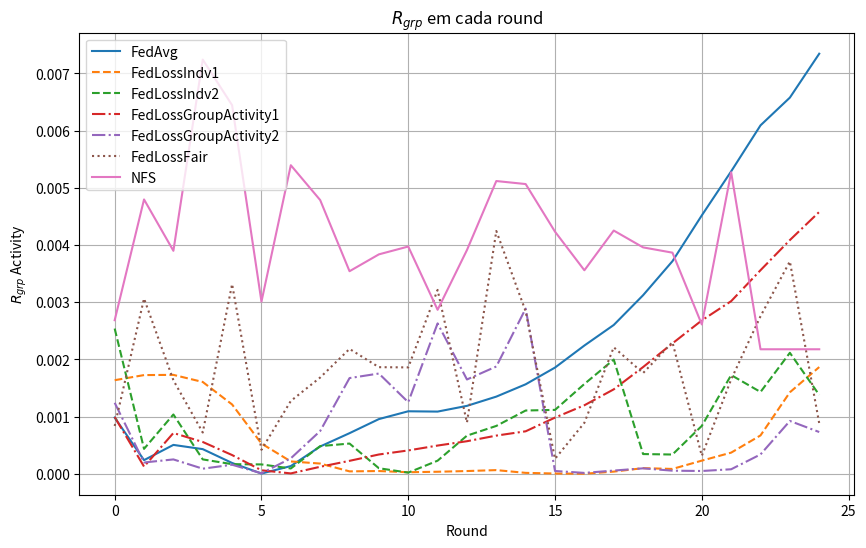

Reproduce this figure in Python.
import matplotlib.pyplot as plt

data_rgrp_activity_FedAvg = {
    "Round": list(range(0, 25)),
    "RgrpActivity": [
        0.000981994, 0.000238225, 0.000504384, 0.000430394, 0.000188408, 3.596e-06, 
        0.000134395, 0.000476567, 0.000709533, 0.000955670, 0.001092158, 0.001086757, 
        0.001186913, 0.001348532, 0.001563960, 0.001856400, 0.002241598, 0.002600655, 
        0.003121024, 0.003715837, 0.004516703, 0.005286370, 0.006090524, 0.006575472, 
        0.007342683
    ]
}

data_rgrp_activity_FedCustom_LossIndv_1 = {
    "Round": list(range(0, 25)),
    "RgrpActivity": [
        0.0016356382578873905, 0.0017249613550145916, 0.0017286211250760104,
        0.0016044869801017738, 0.0012112235941859938, 0.0005279278584971693,
        0.00021560146791855202, 0.00017832166265044366, 4.178871710939217e-05,
        4.748567723854913e-05, 2.686444312848685e-05, 3.512322373829519e-05,
        4.750571693005884e-05, 6.38090770340627e-05, 1.5551567052938724e-05,
        4.135850978016217e-06, 6.315970813073151e-07, 3.745729694280893e-05,
        9.808080795952576e-05, 8.4311190886974e-05, 0.0002293715044070116,
        0.00036929552938618745, 0.000670087350173751, 0.0014239569247444066,
        0.001865173403885588
    ]
}

data_rgrp_activity_FedCustom_LossIndv_2 = {
    "Round": list(range(0, 25)),
    "RgrpActivity": [
        0.002538072328555488, 0.00043542590877920247, 0.0010364411451823478, 0.00025092922101371557,
        0.00016765801912611004, 0.000163244158900313, 9.228797570773166e-05, 0.00048321743373216876,
        0.0005281656140646916, 9.648822592835253e-05, 1.96090869765096e-05, 0.0002285075626050628,
        0.0006664238177355127, 0.0008361871115636369, 0.0011056014097956186, 0.0011168129581869083,
        0.0015694145106815783, 0.001996040250274486, 0.0003444151965686072, 0.0003361602945425242,
        0.0008367480553157711, 0.0017247601800965606, 0.0014296004911709226, 0.0021143422002041874,
        0.001377889268600942
    ]
}

data_rgrp_activity_FedCustom_LossGroup_Activity_1 = {
    "Round": list(range(0, 25)),
    "RgrpActivity": [
        0.0009916494409340129, 0.00012513038437607707, 0.0007124408152582294,
        0.0005557030840900752, 0.0003269292364549846, 6.068845457635158e-05,
        5.9988732952882975e-06, 0.00012190922534734544, 0.00022593998775695103,
        0.0003369153269077224, 0.0004078199019479866, 0.0004929191817988286,
        0.0005689242254486736, 0.000666873359689263, 0.0007423002219660278,
        0.0009818442528903362, 0.0011972670864087705, 0.0014755965300282106,
        0.0018651055899288997, 0.002278779644934633, 0.0026809260088077437,
        0.00301730515469446, 0.0035583773111890534, 0.004084855581130965,
        0.004577101394345749
    ]
}

data_rgrp_activity_FedCustom_LossGroup_Activity_2 = {
    "Round": list(range(0, 25)),
    "RgrpActivity": [
        0.0012408888052311473, 0.00019713117201429568, 0.00025070679378614343, 8.849091002818092e-05,
        0.00015765753597524553, 7.83685730124365e-06, 0.0002699215444132918, 0.0007469394613556126,
        0.0016725352034892577, 0.0017521013922333348, 0.001251043428797104, 0.0026285379209755335,
        0.0016479456416582184, 0.0018749788368448454, 0.0028875008272688943, 4.8304530480599013e-05,
        1.4777387730287028e-05, 5.56093757092109e-05, 9.468093060484123e-05, 5.374333347688233e-05,
        4.829987694910726e-05, 7.86303910300845e-05, 0.0003378854602554324, 0.0009231504401093676,
        0.0007294225376448335
    ]
}

data_rgrp_activity_FedCustom_LossFair = {
    "Round": list(range(0, 25)),
    "RgrpActivity": [
        0.000835096173116096, 0.0030624131393497977, 0.0016343178577406137,
        0.0007209660525369292, 0.003315641652043391, 0.0004187977550633582,
        0.0012725994070550174, 0.00168220529173213, 0.0021823168513101484,
        0.0018631892099379172, 0.0018592637018913982, 0.0032139160557868316,
        0.0008935899977213818, 0.004244020607847256, 0.0028393294482086345,
        0.0002610357592498593, 0.0008907169343333158, 0.0022111253514237907,
        0.0017603429998978772, 0.002300231549873148, 0.00031350187830613127,
        0.001649316377495208, 0.00275393231611881, 0.003712423292898427,
        0.0008809128212102759
    ]
}

data_rgrp_activity_NFS = {
    "Round": list(range(0, 25)),
    "RgrpActivity": [
        0.002684095258634107, 0.004795114232759991, 0.003897362160338807, 0.007240093260979845,
        0.006442765326697715, 0.0030090983940398107, 0.005393569996376336, 0.00478454553808267,
        0.0035405614321259078, 0.003835203691358041, 0.003972270133525453, 0.0028659394887925143,
        0.003910683953436588, 0.005117065393292479, 0.005064342715151317, 0.0042314868942343875,
        0.0035570627347102364, 0.004251548129546543, 0.003957326080562892, 0.0038648112193995603,
        0.002610304184030469, 0.005270577909576967, 0.002176200543314367, 0.002176200543314367,
        0.002176200543314367
    ]
}


# Plotando os dados
plt.figure(figsize=(10, 6))

plt.plot(data_rgrp_activity_FedAvg["Round"], data_rgrp_activity_FedAvg["RgrpActivity"], label="FedAvg", linestyle='-')
plt.plot(data_rgrp_activity_FedCustom_LossIndv_1["Round"], data_rgrp_activity_FedCustom_LossIndv_1["RgrpActivity"], label="FedLossIndv1", linestyle='--')
plt.plot(data_rgrp_activity_FedCustom_LossIndv_2["Round"], data_rgrp_activity_FedCustom_LossIndv_2["RgrpActivity"], label="FedLossIndv2", linestyle='--')
plt.plot(data_rgrp_activity_FedCustom_LossGroup_Activity_1["Round"], data_rgrp_activity_FedCustom_LossGroup_Activity_1["RgrpActivity"], label="FedLossGroupActivity1", linestyle='-.')
plt.plot(data_rgrp_activity_FedCustom_LossGroup_Activity_2["Round"], data_rgrp_activity_FedCustom_LossGroup_Activity_2["RgrpActivity"], label="FedLossGroupActivity2", linestyle='-.')
plt.plot(data_rgrp_activity_FedCustom_LossFair["Round"], data_rgrp_activity_FedCustom_LossFair["RgrpActivity"], label="FedLossFair", linestyle=':')
plt.plot(data_rgrp_activity_NFS["Round"], data_rgrp_activity_NFS["RgrpActivity"], label="NFS", linestyle='-')

plt.xlabel("Round")
plt.ylabel(r"$R_{grp}$ Activity")
plt.title(r"$R_{grp}$ em cada round")
plt.legend()
plt.grid(True)
plt.show()
